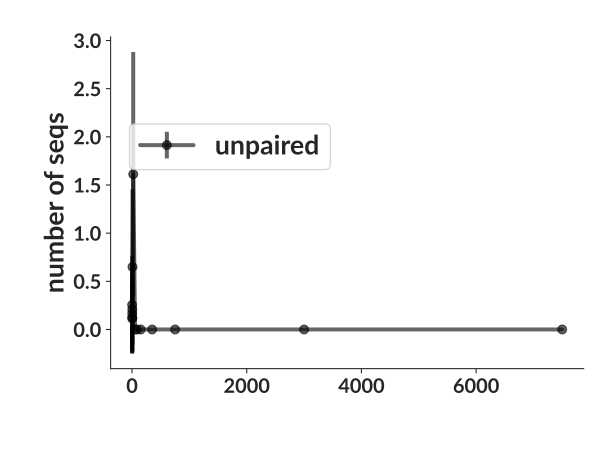

The table this chart was drawn from, first rows:
bin_low_edge, contents, binlabel, error
-713.8, 0.0, , 0.0
0.5, 0.2553, , 0.5053
1.5, 0.126, , 0.3549
2.5, 0.1667, , 0.4082
3.5, 0.2073, , 0.4553
4.5, 0.1132, , 0.3365
5.5, 0.6495, , 0.8059
10.5, 1.612, , 1.27
30.5, 0.0, , 0.0
75.5, 0.0, , 0.0
100.5, 0.0, , 0.0
200.5, 0.0, , 0.0
500.5, 0.0, , 0.0
1000, 0.0, , 0.0
5000, 0.0, , 0.0
10000, 0.0, , 0.0
